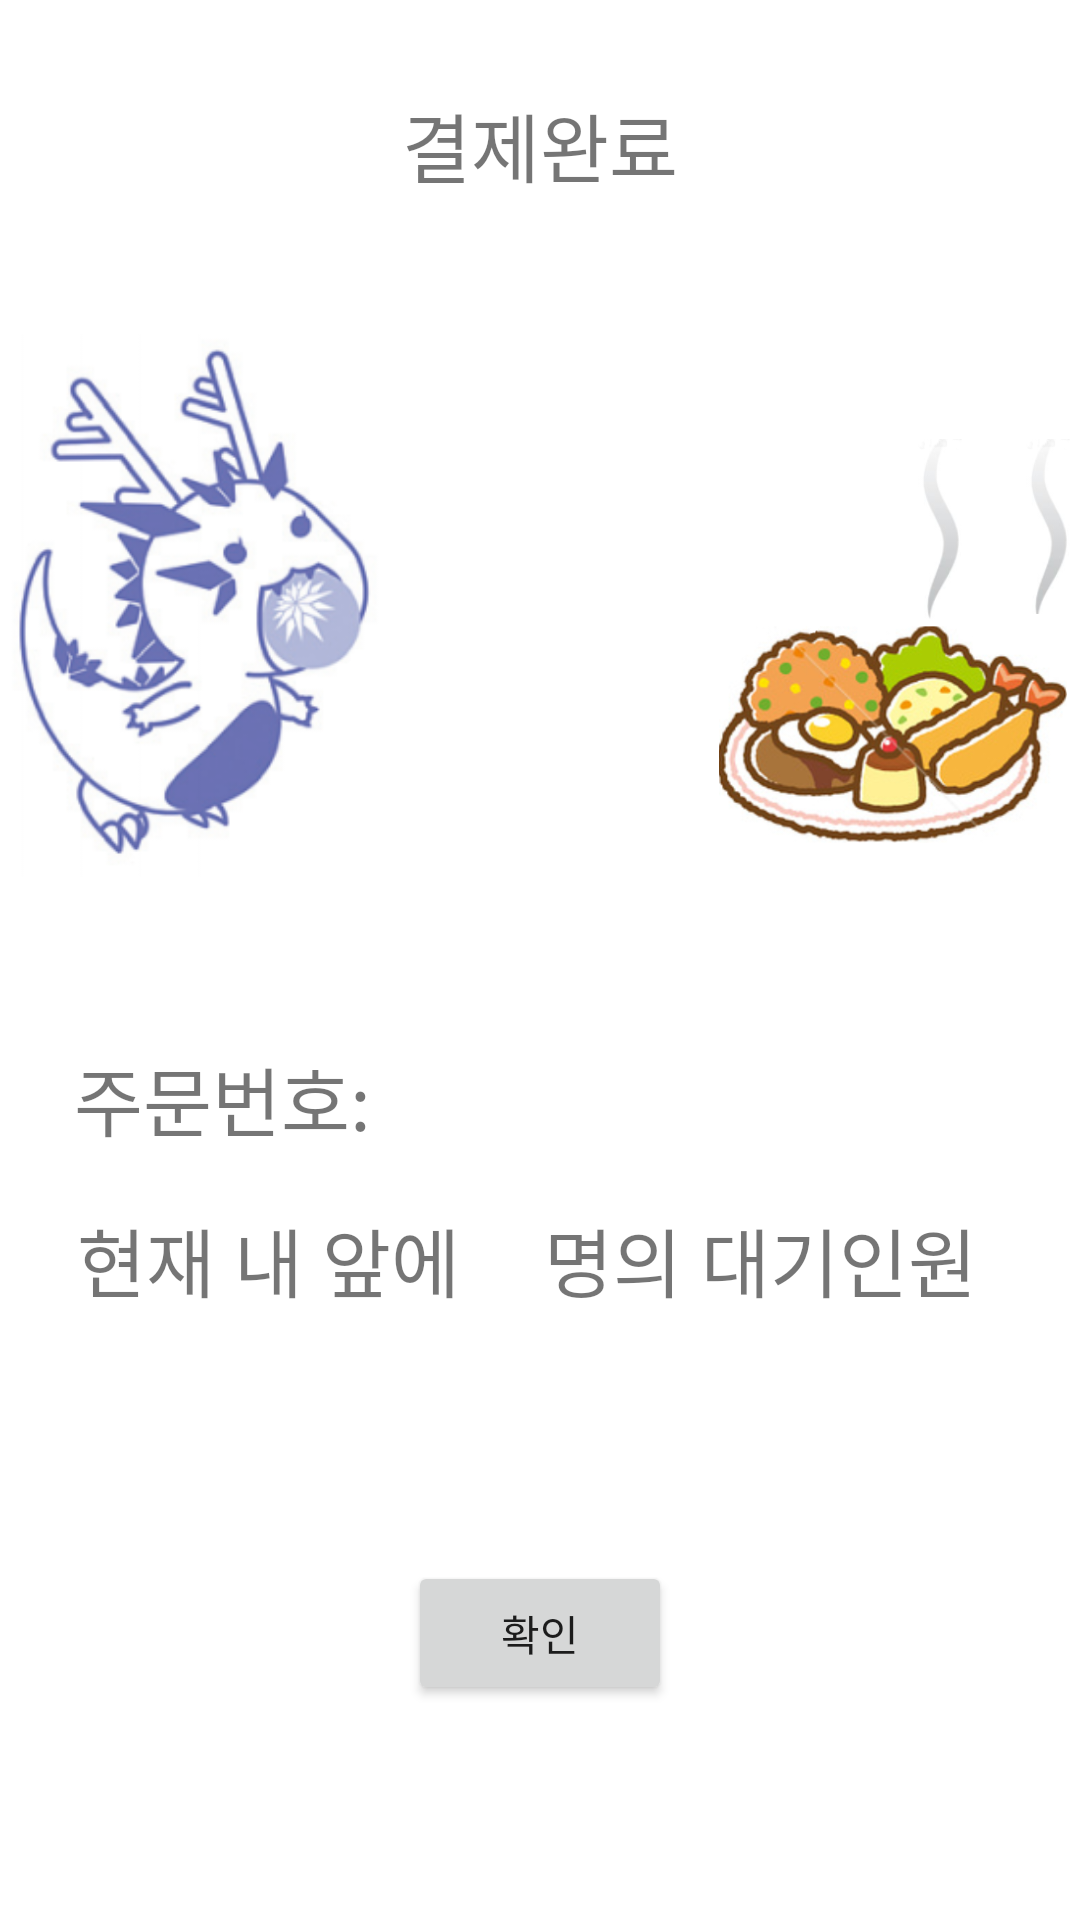

Android layout source for this screen:
<!-- AndroidManifest.xml: application theme AppTheme -->
<!-- res/layout/activity_order_completion.xml -->
<?xml version="1.0" encoding="utf-8"?>
<android.support.constraint.ConstraintLayout xmlns:android="http://schemas.android.com/apk/res/android"

    android:background="#FFFFFF"

    xmlns:app="http://schemas.android.com/apk/res-auto"
    xmlns:tools="http://schemas.android.com/tools"
    android:layout_width="match_parent"
    android:layout_height="match_parent"
    tools:context=".OrderCompletionActivity">

    <ImageView
        android:id="@+id/smoke2"
        android:layout_width="37dp"
        android:layout_height="61dp"
        android:layout_marginLeft="200dp"
        android:layout_marginTop="80dp"
        android:src="@drawable/smoke"
        app:layout_constraintLeft_toRightOf="@+id/imageView1"
        app:layout_constraintTop_toBottomOf="@+id/textView1" />

    <ImageView
        android:id="@+id/smoke3"
        android:layout_width="37dp"
        android:layout_height="61dp"
        android:layout_marginLeft="228dp"
        android:layout_marginTop="80dp"
        android:src="@drawable/smoke"
        app:layout_constraintLeft_toRightOf="@+id/imageView1"
        app:layout_constraintTop_toBottomOf="@+id/textView1" />

    <TextView
        android:id="@+id/textView1"
        android:layout_width="wrap_content"
        android:layout_height="wrap_content"
        android:layout_marginTop="30dp"
        android:text="결제완료"
        android:textSize="25sp"
        app:layout_constraintHorizontal_bias="0.5"
        app:layout_constraintLeft_toLeftOf="parent"
        app:layout_constraintRight_toRightOf="parent"
        app:layout_constraintTop_toTopOf="parent" />

    <ImageView
        android:id="@+id/imageView1"
        android:layout_width="130dp"
        android:layout_height="215dp"
        android:layout_marginTop="28dp"
        android:src="@drawable/flying"
        app:layout_constraintLeft_toLeftOf="parent"
        app:layout_constraintTop_toBottomOf="@+id/textView1" />

    <ImageView
        android:id="@+id/imageView2"
        android:layout_width="116dp"
        android:layout_height="98dp"
        android:layout_marginTop="128dp"
        android:src="@drawable/food"
        app:layout_constraintHorizontal_bias="0.963"
        app:layout_constraintLeft_toRightOf="@+id/imageView1"
        app:layout_constraintRight_toRightOf="parent"
        app:layout_constraintTop_toBottomOf="@+id/textView1" />

    <ImageView
        android:id="@+id/smoke1"
        android:layout_width="37dp"
        android:layout_height="61dp"
        android:layout_marginLeft="164dp"
        android:layout_marginTop="80dp"
        android:src="@drawable/smoke"
        app:layout_constraintLeft_toRightOf="@+id/imageView1"
        app:layout_constraintTop_toBottomOf="@+id/textView1" />

    <TextView
        android:id="@+id/myNumber"
        android:layout_width="wrap_content"
        android:layout_height="wrap_content"
        android:layout_marginTop="348dp"
        android:text="주문번호:  "
        android:textSize="25sp"
        app:layout_constraintHorizontal_bias="0.099"
        app:layout_constraintLeft_toLeftOf="parent"
        app:layout_constraintRight_toRightOf="parent"
        app:layout_constraintTop_toTopOf="parent" />

    <TextView
        android:id="@+id/myNumberData"
        android:layout_width="wrap_content"
        android:layout_height="wrap_content"
        android:layout_marginTop="348dp"
        android:textSize="25sp"
        app:layout_constraintHorizontal_bias="0.341"
        app:layout_constraintLeft_toRightOf="@+id/myNumber"

        app:layout_constraintTop_toTopOf="parent"
        tools:text="123" />


    <TextView
        android:id="@+id/waitingNumber1"
        android:layout_width="wrap_content"
        android:layout_height="wrap_content"
        android:layout_marginTop="20dp"
        android:text="현재 내 앞에"
        android:textSize="25sp"
        app:layout_constraintHorizontal_bias="0.111"
        app:layout_constraintLeft_toLeftOf="parent"
        app:layout_constraintRight_toRightOf="parent"
        app:layout_constraintTop_toBottomOf="@+id/myNumberData" />

    <TextView
        android:id="@+id/waitingNumberData"
        android:layout_width="wrap_content"
        android:layout_height="wrap_content"
        android:layout_marginLeft="16dp"
        android:layout_marginTop="20dp"
        android:textSize="25sp"
        app:layout_constraintLeft_toRightOf="@+id/waitingNumber1"
        app:layout_constraintTop_toBottomOf="@+id/myNumberData"
        tools:text="22" />

    <TextView
        android:id="@+id/waitingNumber2"
        android:layout_width="wrap_content"
        android:layout_height="wrap_content"
        android:layout_marginLeft="12dp"
        android:layout_marginTop="20dp"
        android:text="명의 대기인원"
        android:textSize="25sp"
        app:layout_constraintLeft_toRightOf="@+id/waitingNumberData"
        app:layout_constraintTop_toBottomOf="@+id/myNumberData" />

    <Button
        android:id="@+id/payCompleteButton"
        android:layout_width="wrap_content"
        android:layout_height="wrap_content"
        android:layout_marginBottom="10dp"
        android:text="확인"
        app:layout_constraintBottom_toBottomOf="parent"
        app:layout_constraintHorizontal_bias="0.5"
        app:layout_constraintLeft_toLeftOf="parent"
        app:layout_constraintRight_toRightOf="parent"
        app:layout_constraintTop_toTopOf="parent"
        app:layout_constraintVertical_bias="0.894" />





</android.support.constraint.ConstraintLayout>
<!-- resources referenced by this layout -->
<resources>
  <!-- drawable flying: png bitmap (drawable, 55224 bytes) -->
  <!-- drawable food: png bitmap (drawable, 162616 bytes) -->
  <!-- drawable smoke: png bitmap (drawable, 3574 bytes) -->
  <style name="AppTheme" parent="Theme.AppCompat.Light.DarkActionBar">
          
          <item name="colorPrimary">@color/colorPrimary</item>
          <item name="colorPrimaryDark">@color/violet</item>
          <item name="colorAccent">@color/yellow</item>
  
          <item name="windowActionBar">false</item>
          <item name="windowNoTitle">true</item>
      </style>
  <color name="colorPrimary">#008577</color>
  <color name="violet">#7B63C8</color>
  <color name="yellow">#FFD966</color>
</resources>
